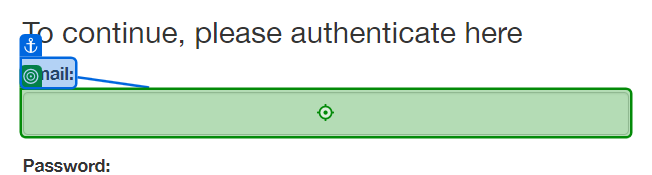
Workflow: Main

Step 1: type [Email] into the text box 'email' in window 'ACME System 1 - Log In' (chrome.exe)

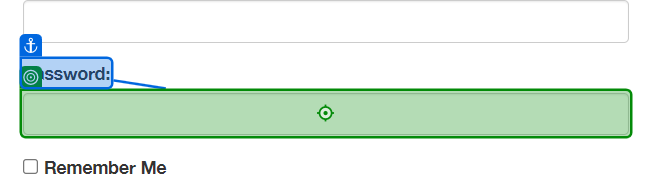
Step 2: type [Pswd] into the text box 'password' in window 'ACME System 1 - Log In' (chrome.exe)

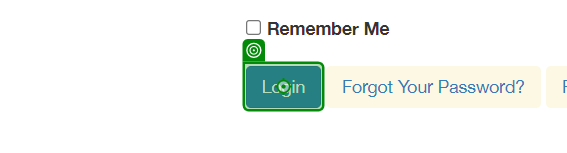
Step 3: click on the button in window 'ACME System 1 - Log In' (chrome.exe)

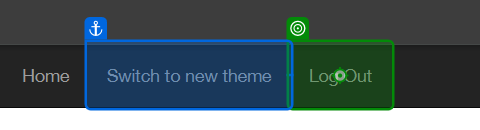
Step 4: click on the link 'Log Out' in window 'ACME System 1 - Dashboard' (chrome.exe)
